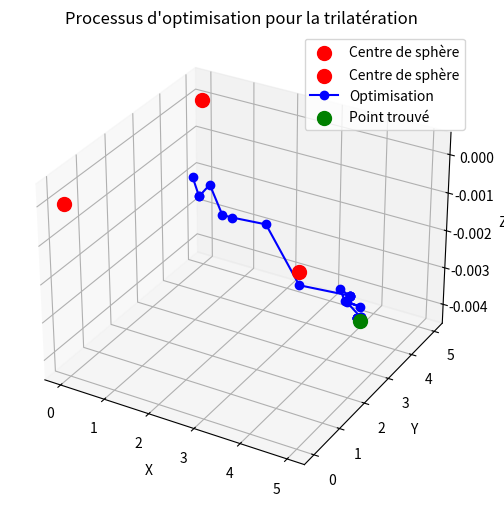

Write Python code to recreate this figure.
import numpy as np
import matplotlib.pyplot as plt
from scipy.optimize import minimize

# Définition de la trilatération avec optimisation
def trilateration_optimization(spheres):
    def error_function(point):
        x, y, z = point
        return sum((np.sqrt((x - cx)**2 + (y - cy)**2 + (z - cz)**2) - r)**2 for cx, cy, cz, r in spheres)
    
    # Point initial (moyenne des centres)
    x0 = np.mean([cx for cx, _, _, _ in spheres])
    y0 = np.mean([cy for _, cy, _, _ in spheres])
    z0 = np.mean([cz for _, _, cz, _ in spheres])
    initial_guess = [x0, y0, z0]
    
    # Stocker l'évolution de l'optimisation
    history = []
    
    def callback(xk):
        history.append(xk)
    
    # Optimisation
    result = minimize(error_function, initial_guess, method='Nelder-Mead', callback=callback)
    
    return result.x if result.success else None, history

# Définition des sphères
spheres = [
    (0, 0, 0, 5),
    (5, 0, 0, 5),
    (0, 5, 0, 5)
]

# Exécution de l'optimisation
point_estime, history = trilateration_optimization(spheres)

# Conversion de l'historique en numpy array pour le tracé
history = np.array(history)

# Création du plot
fig = plt.figure(figsize=(8, 6))
ax = fig.add_subplot(111, projection='3d')

# Tracer les sphères (leurs centres)
for cx, cy, cz, r in spheres:
    ax.scatter(cx, cy, cz, color='red', s=100, label="Centre de sphère" if cx == 0 else "")

# Tracer le chemin de l'optimisation
ax.plot(history[:, 0], history[:, 1], history[:, 2], marker='o', linestyle='-', color='blue', label="Optimisation")

# Tracer le point final trouvé
ax.scatter(*point_estime, color='green', s=100, label="Point trouvé")

# Réglages du plot
ax.set_xlabel('X')
ax.set_ylabel('Y')
ax.set_zlabel('Z')
ax.set_title("Processus d'optimisation pour la trilatération")
ax.legend()

# Afficher le plot
plt.show()
